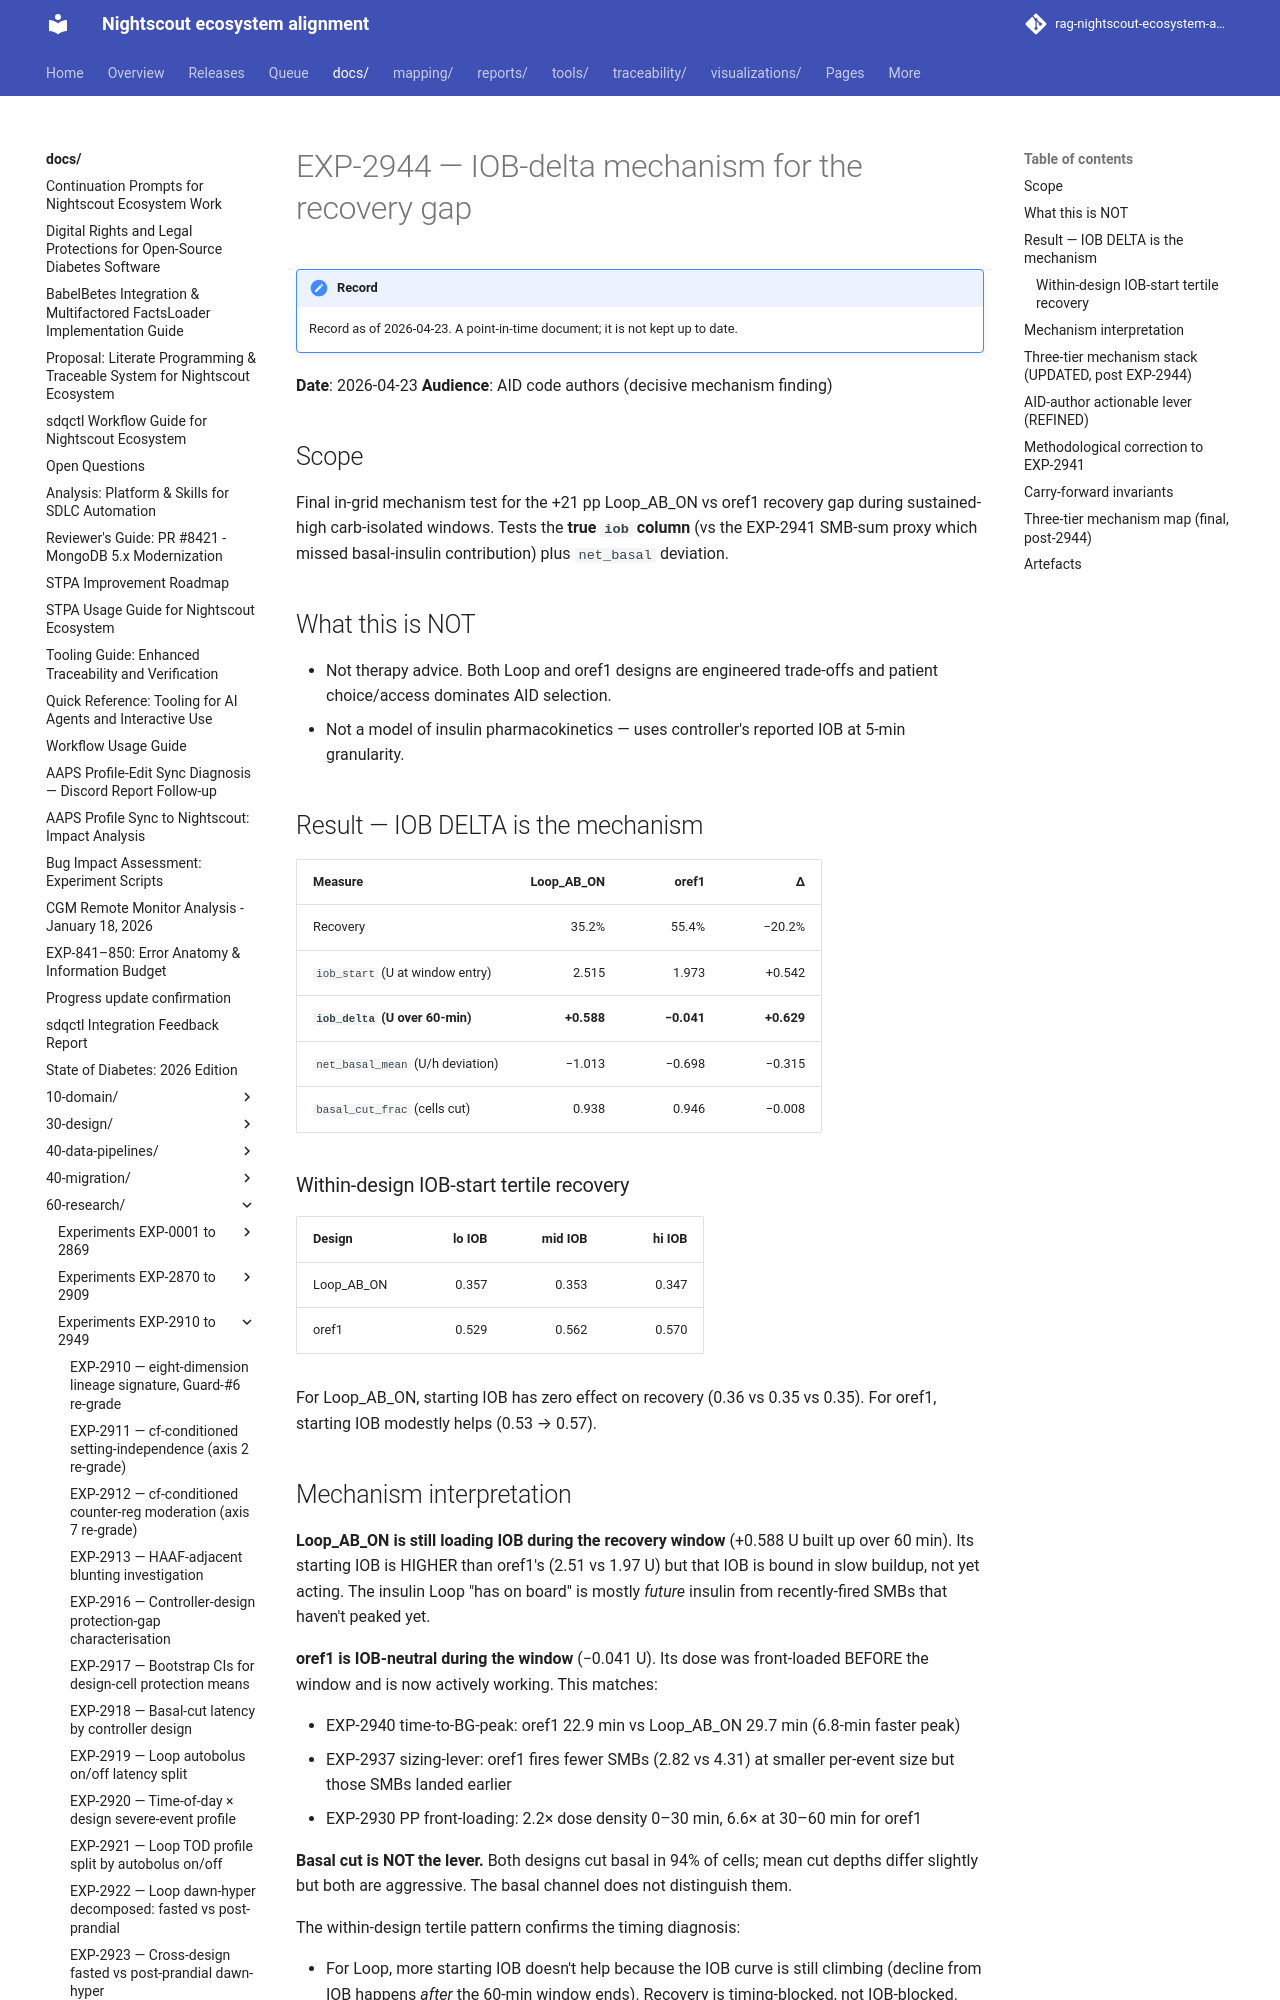

repository: bewest/rag-nightscout-ecosystem-alignment · page: docs/60-research/exp-2944-iob-timing-2026-04-23.html · generator: mkdocs

# EXP-2944 — IOB-delta mechanism for the recovery gap

**Date**: 2026-04-23
**Audience**: AID code authors (decisive mechanism finding)

## Scope

Final in-grid mechanism test for the +21 pp Loop_AB_ON vs oref1
recovery gap during sustained-high carb-isolated windows. Tests
the **true `iob` column** (vs the EXP-2941 SMB-sum proxy which
missed basal-insulin contribution) plus `net_basal` deviation.

## What this is NOT

- Not therapy advice. Both Loop and oref1 designs are engineered
  trade-offs and patient choice/access dominates AID selection.
- Not a model of insulin pharmacokinetics — uses controller's
  reported IOB at 5-min granularity.

## Result — IOB DELTA is the mechanism

| Measure                           | Loop_AB_ON | oref1   | Δ      |
|-----------------------------------|-----------:|--------:|-------:|
| Recovery                          |   35.2%    |  55.4%  | −20.2% |
| `iob_start` (U at window entry)   |   2.515    |  1.973  | +0.542 |
| **`iob_delta` (U over 60-min)**   | **+0.588** |**−0.041**|**+0.629**|
| `net_basal_mean` (U/h deviation)  |  −1.013    | −0.698  | −0.315 |
| `basal_cut_frac` (cells cut)      |   0.938    |  0.946  | −0.008 |

### Within-design IOB-start tertile recovery

| Design     | lo IOB  | mid IOB  | hi IOB |
|------------|--------:|---------:|-------:|
| Loop_AB_ON | 0.357   |  0.353   |  0.347 |
| oref1      | 0.529   |  0.562   |  0.570 |

For Loop_AB_ON, starting IOB has zero effect on recovery (0.36 vs
0.35 vs 0.35). For oref1, starting IOB modestly helps (0.53 → 0.57).
